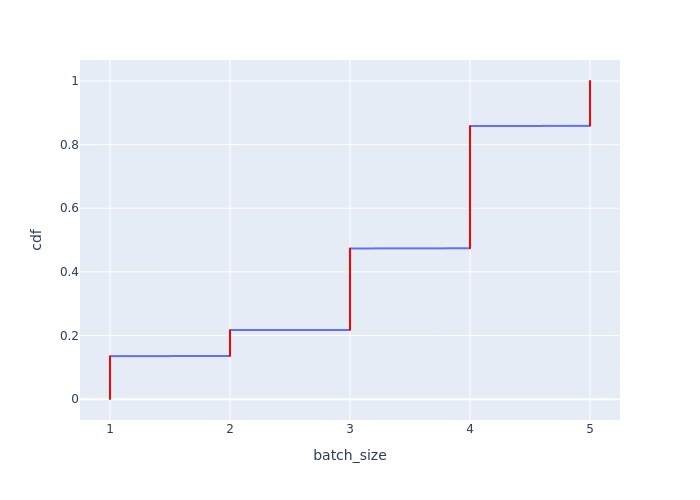

Data behind this chart, as committed beside it:
Batch Id, batch_size, cdf
2588, 1, 0.0005258
2589, 1, 0.001052
2591, 1, 0.001577
2593, 1, 0.002103
2601, 1, 0.002629
2846, 1, 0.003155
2901, 1, 0.00368
2903, 1, 0.004206
2905, 1, 0.004732
3137, 1, 0.005258
3139, 1, 0.005783
3218, 1, 0.006309
3394, 1, 0.006835
3578, 1, 0.007361
3657, 1, 0.007886
3659, 1, 0.008412
3803, 1, 0.008938
3876, 1, 0.009464
4030, 1, 0.009989
4032, 1, 0.01052
4253, 1, 0.01104
4254, 1, 0.01157
4255, 1, 0.01209
4256, 1, 0.01262
4257, 1, 0.01314
4258, 1, 0.01367
4259, 1, 0.0142
4260, 1, 0.01472
4261, 1, 0.01525
4262, 1, 0.01577
4263, 1, 0.0163
4264, 1, 0.01682
4265, 1, 0.01735
4266, 1, 0.01788
4267, 1, 0.0184
4268, 1, 0.01893
4269, 1, 0.01945
4270, 1, 0.01998
4271, 1, 0.0205
4272, 1, 0.02103
4273, 1, 0.02156
4274, 1, 0.02208
4275, 1, 0.02261
4276, 1, 0.02313
4277, 1, 0.02366
4278, 1, 0.02419
4279, 1, 0.02471
4280, 1, 0.02524
4281, 1, 0.02576
4282, 1, 0.02629
4283, 1, 0.02681
4284, 1, 0.02734
4285, 1, 0.02787
4286, 1, 0.02839
4287, 1, 0.02892
4288, 1, 0.02944
4289, 1, 0.02997
4290, 1, 0.03049
4291, 1, 0.03102
4292, 1, 0.03155
... 1,842 more rows
